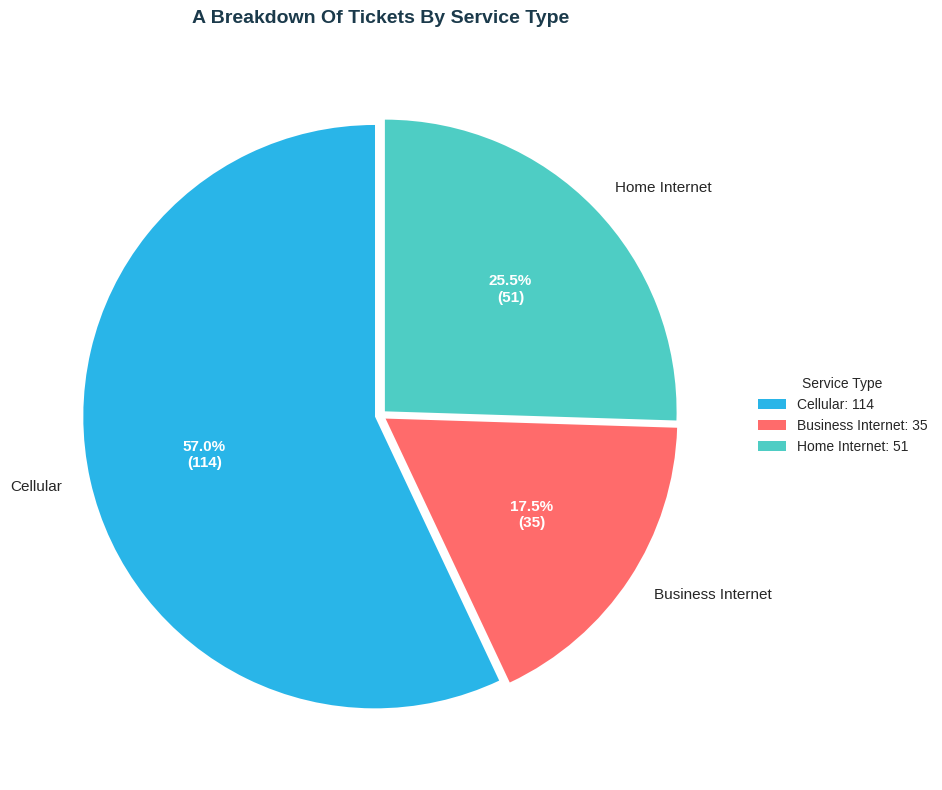

Write Python code to recreate this figure.
"""
Chart Generator for Cortex Agent + Slack
Automatically generates appropriate visualizations based on data and query context.
Supports: bar charts, line charts, pie charts, horizontal bars.
"""

import os
import re
import tempfile
import uuid
from typing import Dict, List, Optional, Any
import pandas as pd
import matplotlib.pyplot as plt
import matplotlib
matplotlib.use('Agg')

plt.style.use('seaborn-v0_8-whitegrid')

SNOWFLAKE_BLUE = '#29B5E8'
SNOWFLAKE_DARK = '#1B3A4B'
SNOWFLAKE_COLORS = ['#29B5E8', '#FF6B6B', '#4ECDC4', '#45B7D1', '#96CEB4', '#FFEAA7', '#DDA0DD', '#98D8C8']


class ChartGenerator:
    """Generates charts from query results."""
    
    def __init__(self, output_dir: str = None):
        self.output_dir = output_dir or tempfile.gettempdir()
        
    def analyze_and_generate(
        self, 
        data: pd.DataFrame, 
        question: str, 
        sql_queries: List[str] = None
    ) -> Optional[Dict[str, Any]]:
        """
        Analyze data and question to generate the most appropriate chart.
        
        Returns:
            Dict with 'path', 'type', 'title' or None if no chart appropriate
        """
        if data is None or data.empty or len(data.columns) < 2:
            return None
        
        if len(data) > 50:
            return None
        
        chart_type = self._determine_chart_type(data, question, sql_queries)
        
        if not chart_type:
            return None
        
        title = self._generate_title(data, question)
        
        generators = {
            'bar': self._generate_bar_chart,
            'horizontal_bar': self._generate_horizontal_bar_chart,
            'pie': self._generate_pie_chart,
            'line': self._generate_line_chart,
        }
        
        generator = generators.get(chart_type)
        if generator:
            path = generator(data, title)
            if path:
                return {
                    'path': path,
                    'type': chart_type,
                    'title': title
                }
        
        return None
    
    def _determine_chart_type(
        self, 
        data: pd.DataFrame, 
        question: str, 
        sql_queries: List[str] = None
    ) -> Optional[str]:
        """Determine the best chart type based on data structure and question."""
        question_lower = question.lower()
        
        keywords_pie = ['breakdown', 'distribution', 'proportion', 'percentage', 'share']
        keywords_bar = ['compare', 'comparison', 'by', 'per', 'each', 'count', 'how many']
        keywords_line = ['trend', 'over time', 'growth', 'change', 'history', 'monthly', 'daily', 'weekly']
        
        if any(kw in question_lower for kw in keywords_line):
            date_cols = [c for c in data.columns if any(d in c.lower() for d in ['date', 'month', 'year', 'time', 'day'])]
            if date_cols:
                return 'line'
        
        numeric_cols = data.select_dtypes(include=['number']).columns.tolist()
        categorical_cols = data.select_dtypes(include=['object', 'category']).columns.tolist()
        
        if len(data) <= 6 and len(numeric_cols) == 1 and len(categorical_cols) == 1:
            if any(kw in question_lower for kw in keywords_pie):
                return 'pie'
            return 'bar'
        
        if len(data) > 6 and len(data) <= 20 and len(numeric_cols) >= 1 and len(categorical_cols) >= 1:
            return 'horizontal_bar'
        
        if len(numeric_cols) >= 1 and len(categorical_cols) >= 1:
            return 'bar'
        
        return None
    
    def _generate_title(self, data: pd.DataFrame, question: str) -> str:
        """Generate a chart title from the question."""
        question = re.sub(r'^(can you |please |show me |what is |what are )', '', question.lower())
        question = re.sub(r'\?$', '', question)
        
        title = question[:50].title()
        if len(question) > 50:
            title += '...'
        
        return title
    
    def _get_output_path(self, chart_type: str) -> str:
        """Generate unique output path for chart."""
        filename = f"chart_{chart_type}_{uuid.uuid4().hex[:8]}.png"
        return os.path.join(self.output_dir, filename)
    
    def _generate_bar_chart(self, data: pd.DataFrame, title: str) -> Optional[str]:
        """Generate a vertical bar chart."""
        try:
            numeric_cols = data.select_dtypes(include=['number']).columns.tolist()
            categorical_cols = data.select_dtypes(include=['object', 'category']).columns.tolist()
            
            if not numeric_cols or not categorical_cols:
                return None
            
            x_col = categorical_cols[0]
            y_col = numeric_cols[0]
            
            fig, ax = plt.subplots(figsize=(10, 6))
            
            bars = ax.bar(
                data[x_col].astype(str), 
                data[y_col],
                color=SNOWFLAKE_COLORS[:len(data)],
                edgecolor='white',
                linewidth=1.5
            )
            
            for bar, value in zip(bars, data[y_col]):
                height = bar.get_height()
                ax.annotate(
                    f'{value:,.0f}' if isinstance(value, (int, float)) else str(value),
                    xy=(bar.get_x() + bar.get_width() / 2, height),
                    xytext=(0, 5),
                    textcoords="offset points",
                    ha='center', 
                    va='bottom',
                    fontsize=11,
                    fontweight='bold',
                    color=SNOWFLAKE_DARK
                )
            
            ax.set_xlabel(x_col.replace('_', ' ').title(), fontsize=12, fontweight='bold')
            ax.set_ylabel(y_col.replace('_', ' ').title(), fontsize=12, fontweight='bold')
            ax.set_title(title, fontsize=14, fontweight='bold', color=SNOWFLAKE_DARK, pad=20)
            
            plt.xticks(rotation=45, ha='right')
            ax.spines['top'].set_visible(False)
            ax.spines['right'].set_visible(False)
            
            plt.tight_layout()
            
            path = self._get_output_path('bar')
            plt.savefig(path, dpi=150, bbox_inches='tight', facecolor='white')
            plt.close()
            
            return path
            
        except Exception as e:
            print(f"Bar chart error: {e}")
            plt.close()
            return None
    
    def _generate_horizontal_bar_chart(self, data: pd.DataFrame, title: str) -> Optional[str]:
        """Generate a horizontal bar chart (good for many categories)."""
        try:
            numeric_cols = data.select_dtypes(include=['number']).columns.tolist()
            categorical_cols = data.select_dtypes(include=['object', 'category']).columns.tolist()
            
            if not numeric_cols or not categorical_cols:
                return None
            
            x_col = categorical_cols[0]
            y_col = numeric_cols[0]
            
            sorted_data = data.sort_values(by=y_col, ascending=True)
            
            fig, ax = plt.subplots(figsize=(10, max(6, len(data) * 0.4)))
            
            bars = ax.barh(
                sorted_data[x_col].astype(str),
                sorted_data[y_col],
                color=SNOWFLAKE_BLUE,
                edgecolor='white',
                linewidth=1
            )
            
            for bar, value in zip(bars, sorted_data[y_col]):
                width = bar.get_width()
                ax.annotate(
                    f'{value:,.0f}' if isinstance(value, (int, float)) else str(value),
                    xy=(width, bar.get_y() + bar.get_height() / 2),
                    xytext=(5, 0),
                    textcoords="offset points",
                    ha='left',
                    va='center',
                    fontsize=10,
                    color=SNOWFLAKE_DARK
                )
            
            ax.set_xlabel(y_col.replace('_', ' ').title(), fontsize=12, fontweight='bold')
            ax.set_ylabel(x_col.replace('_', ' ').title(), fontsize=12, fontweight='bold')
            ax.set_title(title, fontsize=14, fontweight='bold', color=SNOWFLAKE_DARK, pad=20)
            
            ax.spines['top'].set_visible(False)
            ax.spines['right'].set_visible(False)
            
            plt.tight_layout()
            
            path = self._get_output_path('hbar')
            plt.savefig(path, dpi=150, bbox_inches='tight', facecolor='white')
            plt.close()
            
            return path
            
        except Exception as e:
            print(f"Horizontal bar chart error: {e}")
            plt.close()
            return None
    
    def _generate_pie_chart(self, data: pd.DataFrame, title: str) -> Optional[str]:
        """Generate a pie chart for distribution/breakdown questions."""
        try:
            numeric_cols = data.select_dtypes(include=['number']).columns.tolist()
            categorical_cols = data.select_dtypes(include=['object', 'category']).columns.tolist()
            
            if not numeric_cols or not categorical_cols:
                return None
            
            label_col = categorical_cols[0]
            value_col = numeric_cols[0]
            
            fig, ax = plt.subplots(figsize=(10, 8))
            
            colors = SNOWFLAKE_COLORS[:len(data)]
            
            wedges, texts, autotexts = ax.pie(
                data[value_col],
                labels=data[label_col],
                autopct=lambda pct: f'{pct:.1f}%\n({int(pct/100*sum(data[value_col])):,})',
                colors=colors,
                explode=[0.02] * len(data),
                shadow=False,
                startangle=90,
                textprops={'fontsize': 11}
            )
            
            for autotext in autotexts:
                autotext.set_color('white')
                autotext.set_fontweight('bold')
            
            ax.set_title(title, fontsize=14, fontweight='bold', color=SNOWFLAKE_DARK, pad=20)
            
            ax.legend(
                wedges, 
                [f"{label}: {value:,.0f}" for label, value in zip(data[label_col], data[value_col])],
                title=label_col.replace('_', ' ').title(),
                loc="center left",
                bbox_to_anchor=(1, 0, 0.5, 1)
            )
            
            plt.tight_layout()
            
            path = self._get_output_path('pie')
            plt.savefig(path, dpi=150, bbox_inches='tight', facecolor='white')
            plt.close()
            
            return path
            
        except Exception as e:
            print(f"Pie chart error: {e}")
            plt.close()
            return None
    
    def _generate_line_chart(self, data: pd.DataFrame, title: str) -> Optional[str]:
        """Generate a line chart for time-series data."""
        try:
            numeric_cols = data.select_dtypes(include=['number']).columns.tolist()
            
            date_cols = [c for c in data.columns if any(d in c.lower() for d in ['date', 'month', 'year', 'time', 'day'])]
            if not date_cols:
                categorical_cols = data.select_dtypes(include=['object', 'category']).columns.tolist()
                date_cols = categorical_cols[:1] if categorical_cols else []
            
            if not numeric_cols or not date_cols:
                return None
            
            x_col = date_cols[0]
            y_col = numeric_cols[0]
            
            fig, ax = plt.subplots(figsize=(12, 6))
            
            ax.plot(
                data[x_col].astype(str),
                data[y_col],
                color=SNOWFLAKE_BLUE,
                linewidth=2.5,
                marker='o',
                markersize=8,
                markerfacecolor='white',
                markeredgecolor=SNOWFLAKE_BLUE,
                markeredgewidth=2
            )
            
            ax.fill_between(
                range(len(data)),
                data[y_col],
                alpha=0.1,
                color=SNOWFLAKE_BLUE
            )
            
            for i, (x, y) in enumerate(zip(data[x_col], data[y_col])):
                ax.annotate(
                    f'{y:,.0f}' if isinstance(y, (int, float)) else str(y),
                    xy=(i, y),
                    xytext=(0, 10),
                    textcoords="offset points",
                    ha='center',
                    fontsize=9,
                    color=SNOWFLAKE_DARK
                )
            
            ax.set_xlabel(x_col.replace('_', ' ').title(), fontsize=12, fontweight='bold')
            ax.set_ylabel(y_col.replace('_', ' ').title(), fontsize=12, fontweight='bold')
            ax.set_title(title, fontsize=14, fontweight='bold', color=SNOWFLAKE_DARK, pad=20)
            
            plt.xticks(rotation=45, ha='right')
            ax.spines['top'].set_visible(False)
            ax.spines['right'].set_visible(False)
            
            ax.grid(True, alpha=0.3)
            
            plt.tight_layout()
            
            path = self._get_output_path('line')
            plt.savefig(path, dpi=150, bbox_inches='tight', facecolor='white')
            plt.close()
            
            return path
            
        except Exception as e:
            print(f"Line chart error: {e}")
            plt.close()
            return None


def generate_chart_from_sql_result(
    data: pd.DataFrame,
    question: str,
    sql_queries: List[str] = None,
    output_dir: str = None
) -> Optional[Dict[str, Any]]:
    """
    Convenience function to generate a chart from SQL query results.
    
    Args:
        data: DataFrame with query results
        question: User's original question
        sql_queries: List of SQL queries used (optional)
        output_dir: Output directory for chart (optional)
    
    Returns:
        Dict with 'path', 'type', 'title' or None
    """
    generator = ChartGenerator(output_dir)
    return generator.analyze_and_generate(data, question, sql_queries)


if __name__ == "__main__":
    test_data = pd.DataFrame({
        'service_type': ['Cellular', 'Business Internet', 'Home Internet'],
        'ticket_count': [114, 35, 51]
    })
    
    generator = ChartGenerator()
    
    result = generator.analyze_and_generate(
        test_data,
        "Show me a breakdown of tickets by service type"
    )
    
    if result:
        print(f"Generated {result['type']} chart: {result['path']}")
        print(f"Title: {result['title']}")
    else:
        print("No chart generated")
